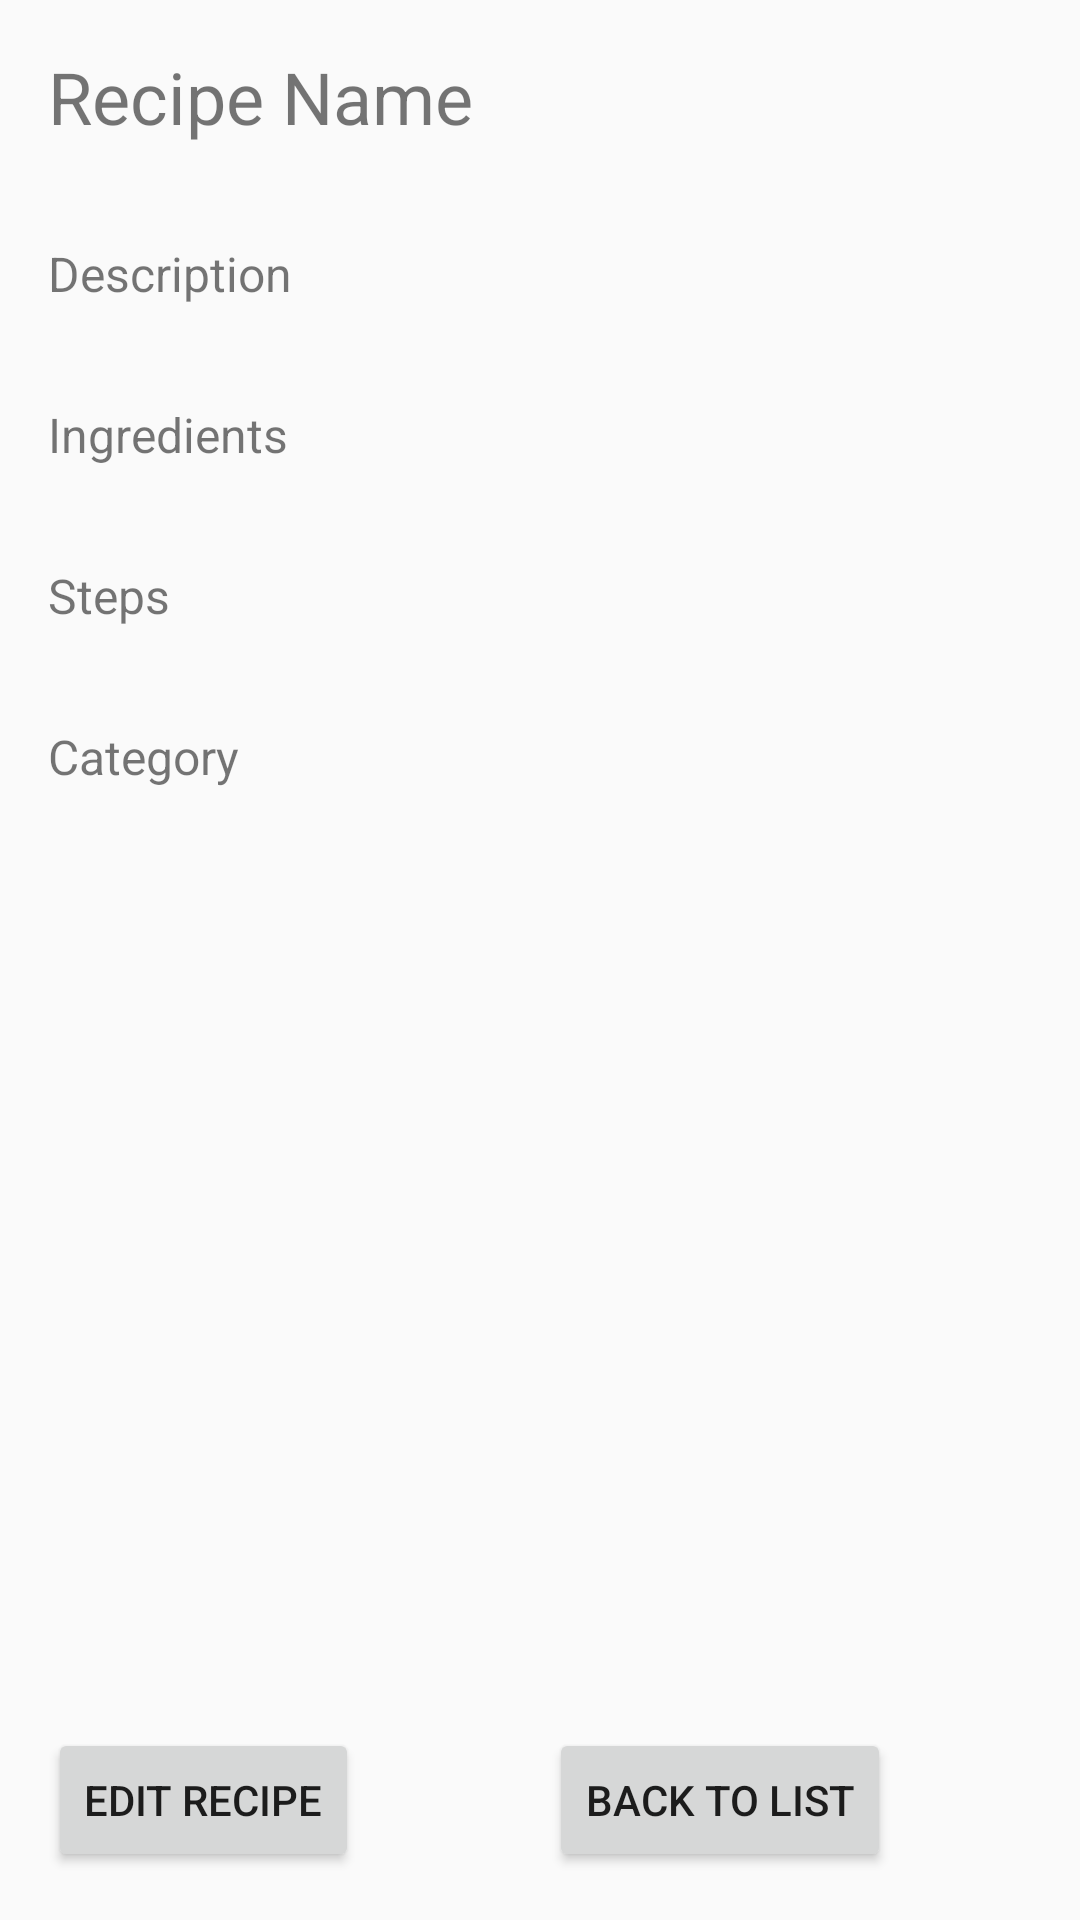

This screen was rendered from an Android layout file. Write that file and the resources it references.
<!-- AndroidManifest.xml: application theme Theme.RecipeApp -->
<!-- res/layout/activity_detail.xml -->
<?xml version="1.0" encoding="utf-8"?>
<androidx.constraintlayout.widget.ConstraintLayout xmlns:android="http://schemas.android.com/apk/res/android"
    xmlns:app="http://schemas.android.com/apk/res-auto"
    xmlns:tools="http://schemas.android.com/tools"
    android:layout_width="match_parent"
    android:layout_height="match_parent"
    tools:context=".DetailActivity">

    <TextView
        android:id="@+id/textViewName"
        android:layout_width="0dp"
        android:layout_height="wrap_content"
        android:textSize="24sp"
        android:text="Recipe Name"
        app:layout_constraintTop_toTopOf="parent"
        app:layout_constraintStart_toStartOf="parent"
        app:layout_constraintEnd_toEndOf="parent"
        app:layout_constraintBottom_toTopOf="@id/textViewDescription"
        android:padding="16dp"/>

    <TextView
        android:id="@+id/textViewDescription"
        android:layout_width="0dp"
        android:layout_height="wrap_content"
        android:textSize="16sp"
        android:text="Description"
        app:layout_constraintTop_toBottomOf="@id/textViewName"
        app:layout_constraintStart_toStartOf="parent"
        app:layout_constraintEnd_toEndOf="parent"
        app:layout_constraintBottom_toTopOf="@id/textViewIngredients"
        android:padding="16dp"/>

    <TextView
        android:id="@+id/textViewIngredients"
        android:layout_width="0dp"
        android:layout_height="wrap_content"
        android:textSize="16sp"
        android:text="Ingredients"
        app:layout_constraintTop_toBottomOf="@id/textViewDescription"
        app:layout_constraintStart_toStartOf="parent"
        app:layout_constraintEnd_toEndOf="parent"
        app:layout_constraintBottom_toTopOf="@id/textViewSteps"
        android:padding="16dp"/>

    <TextView
        android:id="@+id/textViewSteps"
        android:layout_width="0dp"
        android:layout_height="wrap_content"
        android:textSize="16sp"
        android:text="Steps"
        app:layout_constraintTop_toBottomOf="@id/textViewIngredients"
        app:layout_constraintStart_toStartOf="parent"
        app:layout_constraintEnd_toEndOf="parent"
        app:layout_constraintBottom_toTopOf="@id/textViewCategory"
        android:padding="16dp"/>

    <TextView
        android:id="@+id/textViewCategory"
        android:layout_width="0dp"
        android:layout_height="wrap_content"
        android:textSize="16sp"
        android:text="Category"
        app:layout_constraintTop_toBottomOf="@id/textViewSteps"
        app:layout_constraintStart_toStartOf="parent"
        app:layout_constraintEnd_toEndOf="parent"
        android:padding="16dp"/>

    <Button
        android:id="@+id/buttonEdit"
        android:layout_width="wrap_content"
        android:layout_height="wrap_content"
        android:text="Edit Recipe"
        app:layout_constraintBottom_toBottomOf="parent"
        app:layout_constraintStart_toStartOf="parent"
        android:layout_margin="16dp"/>

    <Button
        android:id="@+id/buttonBack"
        android:layout_width="wrap_content"
        android:layout_height="wrap_content"
        android:text="Back to List"
        app:layout_constraintBottom_toBottomOf="parent"
        app:layout_constraintEnd_toEndOf="parent"
        android:layout_margin="16dp"
        app:layout_constraintStart_toEndOf="@id/buttonEdit"/>

</androidx.constraintlayout.widget.ConstraintLayout>
<!-- resources referenced by this layout -->
<resources>
  <style name="Theme.RecipeApp" parent="Theme.AppCompat.Light.NoActionBar">
          
          <item name="colorPrimary">@color/colorPrimary</item>
          <item name="colorPrimaryDark">@color/colorPrimaryDark</item>
          <item name="colorAccent">@color/colorAccent</item>
      </style>
  <color name="colorPrimary">#FF6200EE</color>
  <color name="colorPrimaryDark">#FF3700B3</color>
  <color name="colorAccent">#FF03DAC5</color>
</resources>
